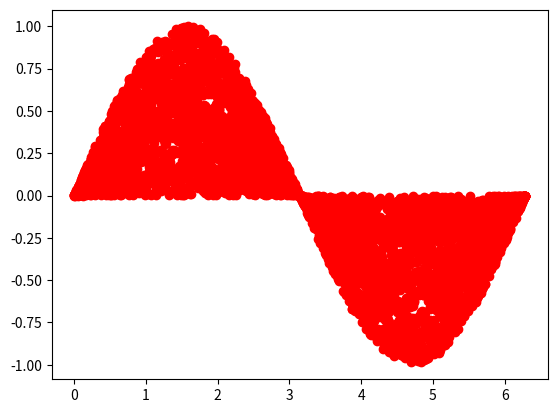

Source code (Python):
import random
import matplotlib.pyplot as plt
import math

def doAll():
    x_l = []
    y_l = []
    for i in range(5000):
        x = random.random()*2*math.pi
        y = random.random()*math.sin(x)
        x_l.append(x)
        y_l.append(y)
    plt.plot(x_l, y_l,'ro')
    plt.show()

doAll()

